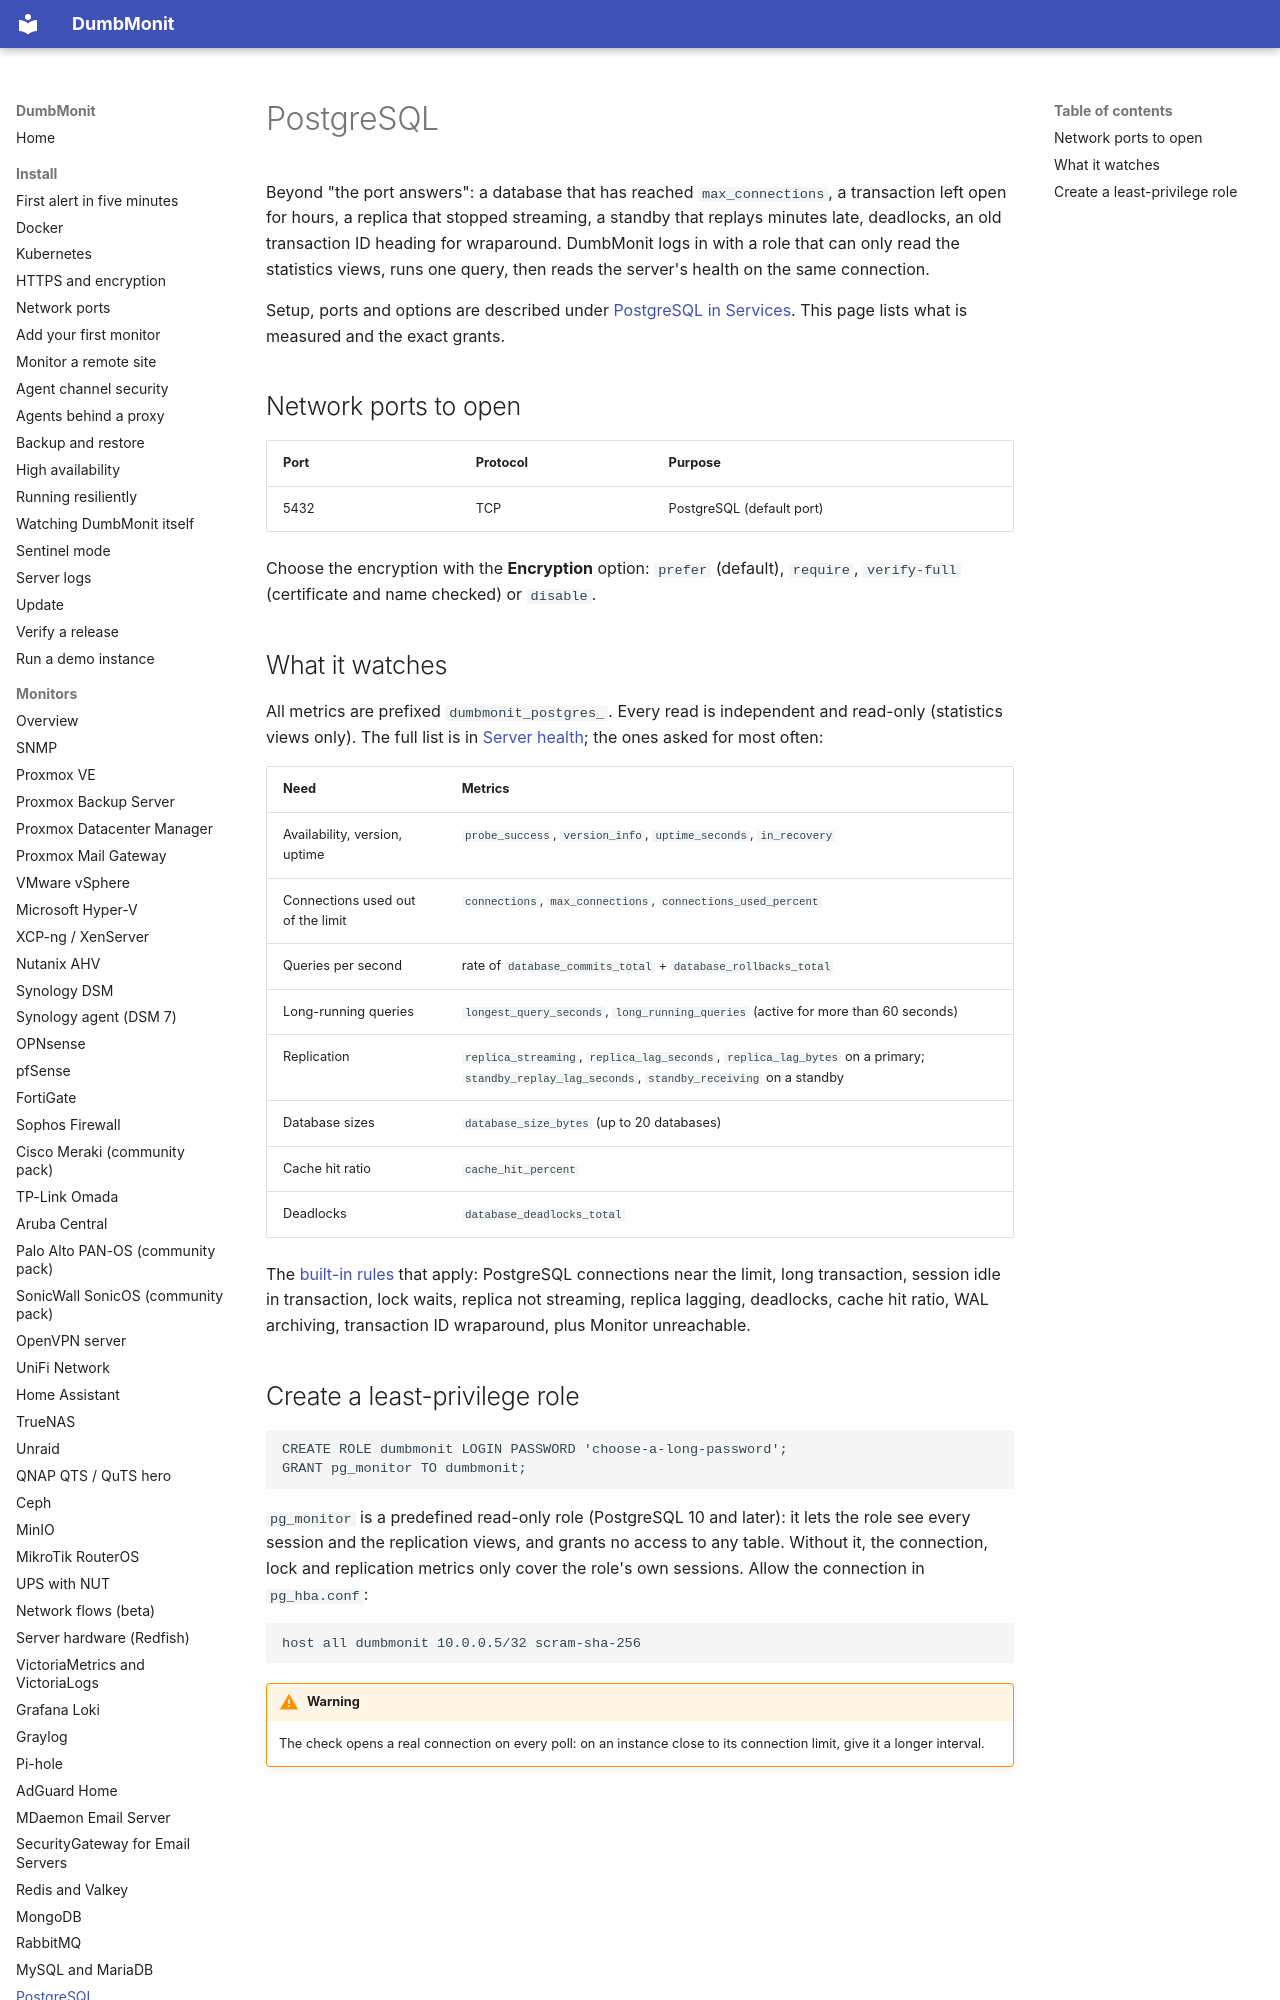

repository: selfhostr/dumbmonit · page: devices/postgresql/index.html · generator: mkdocs

# PostgreSQL

Beyond "the port answers": a database that has reached `max_connections`, a transaction left open for hours, a replica that stopped streaming, a standby that replays minutes late, deadlocks, an old transaction ID heading for wraparound. DumbMonit logs in with a role that can only read the statistics views, runs one query, then reads the server's health on the same connection.

Setup, ports and options are described under [PostgreSQL in Services](services.md#postgresql). This page lists what is measured and the exact grants.

## Network ports to open

| Port | Protocol | Purpose |
|---|---|---|
| 5432 | TCP | PostgreSQL (default port) |

Choose the encryption with the **Encryption** option: `prefer` (default), `require`, `verify-full` (certificate and name checked) or `disable`.
